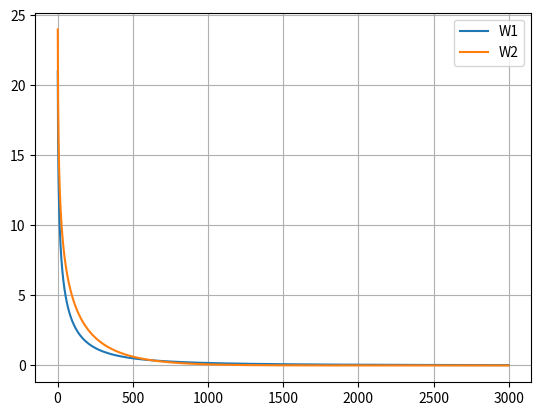

Recreate this plot in Python.
import matplotlib.pyplot as plt
import numpy


def draw() -> None:
    t = numpy.arange(3000)
    w = numpy.full(t.shape, numpy.random.rand())

    y_1 = 1 - (1 / (1 + t / 250) ** 2)
    y_2 = 1 - 1 / numpy.exp(t / 250)

    w_1 = 10 * numpy.log10(w / (w * y_1))
    w_2 = 10 * numpy.log10(w / (w * y_2))

    plt.plot(w_1, label="W1")
    plt.plot(w_2, label="W2")

    plt.grid()
    plt.legend()
    plt.show()


if __name__ == '__main__':
    draw()
